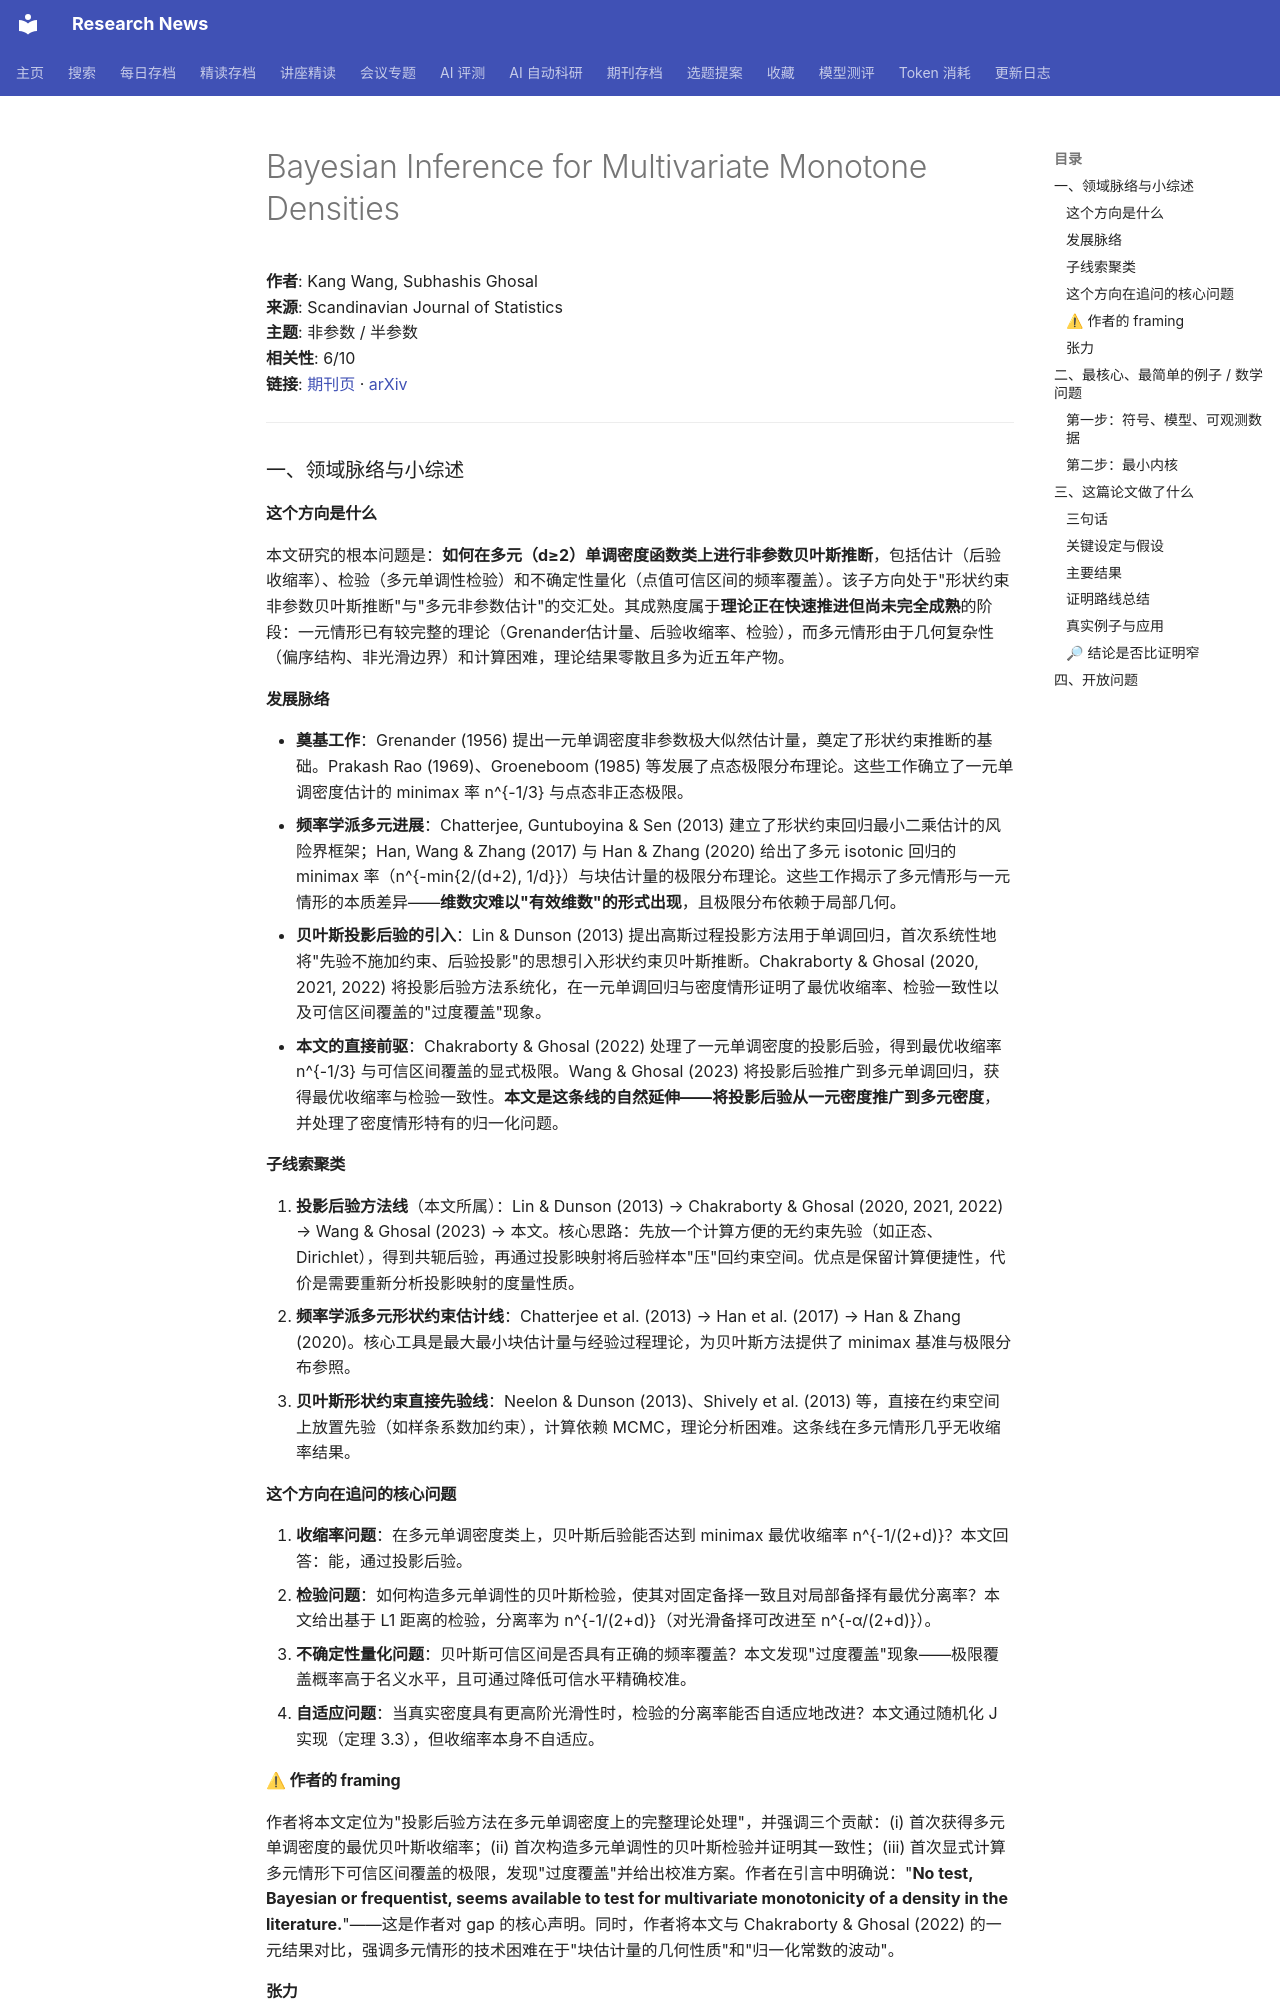

repository: cxy0714/research-news · page: deep_reads/2026-10-10-10.1111_sjos.70078/index.html · generator: mkdocs

# Bayesian Inference for Multivariate Monotone Densities

**作者**: Kang Wang, Subhashis Ghosal  
**来源**: Scandinavian Journal of Statistics  
**主题**: 非参数 / 半参数  
**相关性**: 6/10  
**链接**: [期刊页](https://doi.org/10.1111/sjos.70078) · [arXiv](https://arxiv.org/abs/2306.05202)

---

### 一、领域脉络与小综述

#### 这个方向是什么

本文研究的根本问题是：**如何在多元（d≥2）单调密度函数类上进行非参数贝叶斯推断**，包括估计（后验收缩率）、检验（多元单调性检验）和不确定性量化（点值可信区间的频率覆盖）。该子方向处于"形状约束非参数贝叶斯推断"与"多元非参数估计"的交汇处。其成熟度属于**理论正在快速推进但尚未完全成熟**的阶段：一元情形已有较完整的理论（Grenander估计量、后验收缩率、检验），而多元情形由于几何复杂性（偏序结构、非光滑边界）和计算困难，理论结果零散且多为近五年产物。

#### 发展脉络

- **奠基工作**：Grenander (1956) 提出一元单调密度非参数极大似然估计量，奠定了形状约束推断的基础。Prakash Rao (1969)、Groeneboom (1985) 等发展了点态极限分布理论。这些工作确立了一元单调密度估计的 minimax 率 n^{-1/3} 与点态非正态极限。
- **频率学派多元进展**：Chatterjee, Guntuboyina & Sen (2013) 建立了形状约束回归最小二乘估计的风险界框架；Han, Wang & Zhang (2017) 与 Han & Zhang (2020) 给出了多元 isotonic 回归的 minimax 率（n^{-min{2/(d+2), 1/d}}）与块估计量的极限分布理论。这些工作揭示了多元情形与一元情形的本质差异——**维数灾难以"有效维数"的形式出现**，且极限分布依赖于局部几何。
- **贝叶斯投影后验的引入**：Lin & Dunson (2013) 提出高斯过程投影方法用于单调回归，首次系统性地将"先验不施加约束、后验投影"的思想引入形状约束贝叶斯推断。Chakraborty & Ghosal (2020, 2021, 2022) 将投影后验方法系统化，在一元单调回归与密度情形证明了最优收缩率、检验一致性以及可信区间覆盖的"过度覆盖"现象。
- **本文的直接前驱**：Chakraborty & Ghosal (2022) 处理了一元单调密度的投影后验，得到最优收缩率 n^{-1/3} 与可信区间覆盖的显式极限。Wang & Ghosal (2023) 将投影后验推广到多元单调回归，获得最优收缩率与检验一致性。**本文是这条线的自然延伸——将投影后验从一元密度推广到多元密度**，并处理了密度情形特有的归一化问题。

#### 子线索聚类

1. **投影后验方法线**（本文所属）：Lin & Dunson (2013) → Chakraborty & Ghosal (2020, 2021, 2022) → Wang & Ghosal (2023) → 本文。核心思路：先放一个计算方便的无约束先验（如正态、Dirichlet），得到共轭后验，再通过投影映射将后验样本"压"回约束空间。优点是保留计算便捷性，代价是需要重新分析投影映射的度量性质。
2. **频率学派多元形状约束估计线**：Chatterjee et al. (2013) → Han et al. (2017) → Han & Zhang (2020)。核心工具是最大最小块估计量与经验过程理论，为贝叶斯方法提供了 minimax 基准与极限分布参照。
3. **贝叶斯形状约束直接先验线**：Neelon & Dunson (2013)、Shively et al. (2013) 等，直接在约束空间上放置先验（如样条系数加约束），计算依赖 MCMC，理论分析困难。这条线在多元情形几乎无收缩率结果。

#### 这个方向在追问的核心问题

1. **收缩率问题**：在多元单调密度类上，贝叶斯后验能否达到 minimax 最优收缩率 n^{-1/(2+d)}？本文回答：能，通过投影后验。
2. **检验问题**：如何构造多元单调性的贝叶斯检验，使其对固定备择一致且对局部备择有最优分离率？本文给出基于 L1 距离的检验，分离率为 n^{-1/(2+d)}（对光滑备择可改进至 n^{-α/(2+d)}）。
3. **不确定性量化问题**：贝叶斯可信区间是否具有正确的频率覆盖？本文发现"过度覆盖"现象——极限覆盖概率高于名义水平，且可通过降低可信水平精确校准。
4. **自适应问题**：当真实密度具有更高阶光滑性时，检验的分离率能否自适应地改进？本文通过随机化 J 实现（定理 3.3），但收缩率本身不自适应。

#### ⚠ 作者的 framing

作者将本文定位为"投影后验方法在多元单调密度上的完整理论处理"，并强调三个贡献：(i) 首次获得多元单调密度的最优贝叶斯收缩率；(ii) 首次构造多元单调性的贝叶斯检验并证明其一致性；(iii) 首次显式计算多元情形下可信区间覆盖的极限，发现"过度覆盖"并给出校准方案。作者在引言中明确说："**No test, Bayesian or frequentist, seems available to test for multivariate monotonicity of a density in the literature.**"——这是作者对 gap 的核心声明。同时，作者将本文与 Chakraborty & Ghosal (2022) 的一元结果对比，强调多元情形的技术困难在于"块估计量的几何性质"和"归一化常数的波动"。

#### 张力

未见明显对立引用。但存在一个值得注意的**方法路线张力**：频率学派的块估计量（Han & Zhang 2020）与贝叶斯投影后验在极限分布上是否一致？本文的定理 4.1 给出的极限分布与 Han & Zhang (2020) 的块估计量极限分布形式相似（都涉及高斯过程 sup/inf），但本文未直接比较两者。这可能是后续研究的一个切入点。

---

### 二、最核心、最简单的例子 / 数学问题
